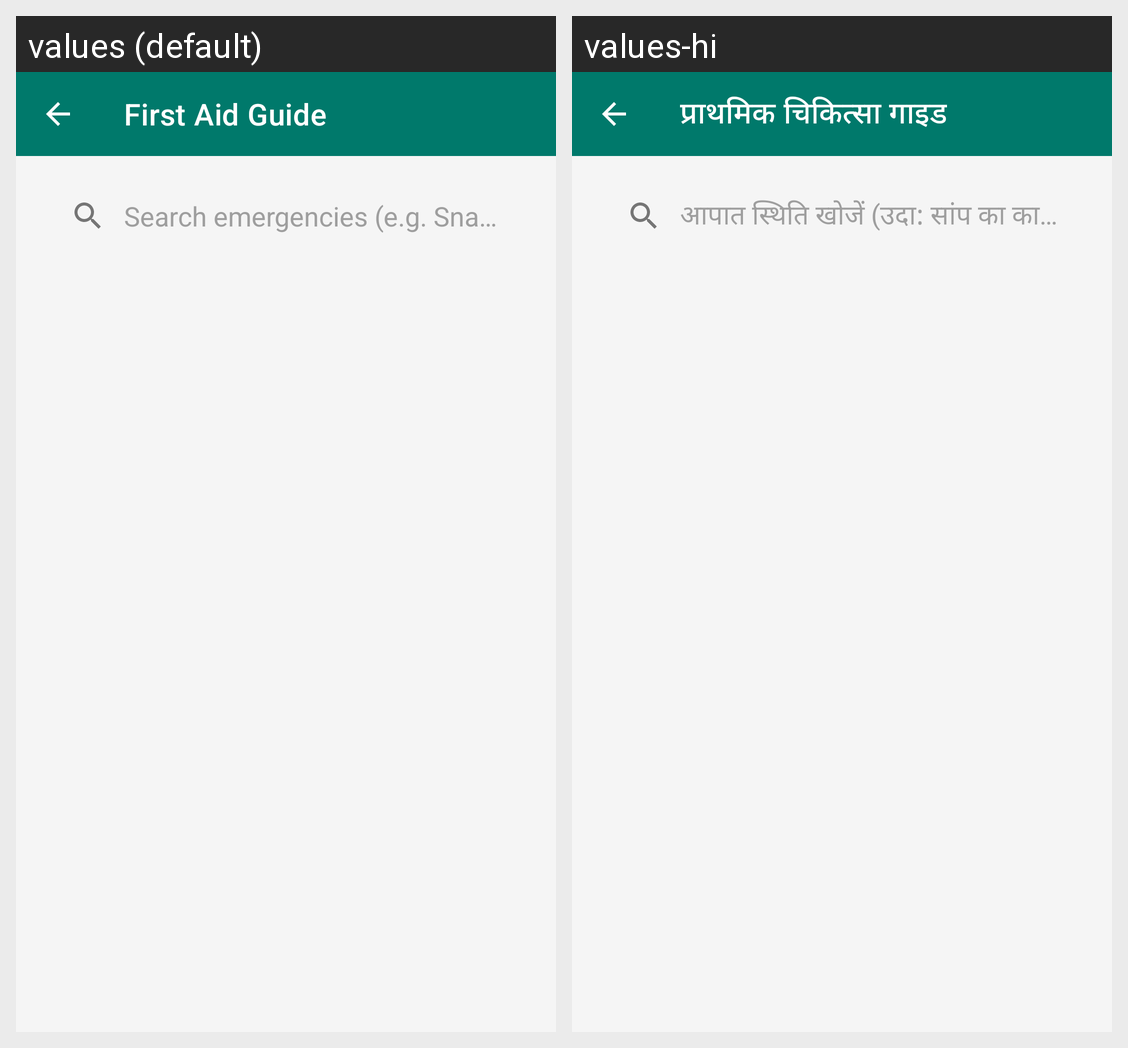

Here is an Android app screen in its default locale and in the app's own translations. Write out the translated-string differences for the strings that appear on this screen.
Android screen res/layout/activity_first_aid.xml rendered under 2 locales, left to right: values (default), values-hi. Device: Nexus 5 (rendered at 1080×1920; each locale shown at half size, 540×960, under a caption strip naming it); theme Theme.SwasthyaSetu.
Strings drawn on this screen, with the default value and each locale's value (text and hints the layout hard-codes, and strings that could not be matched under every locale, appear in the picture but are not listed):

first_aid_title
  values: First Aid Guide
  values-hi: प्राथमिक चिकित्सा गाइड

first_aid_search_hint
  values: Search emergencies (e.g. Snake Bite)
  values-hi: आपात स्थिति खोजें (उदा: सांप का काटना)
